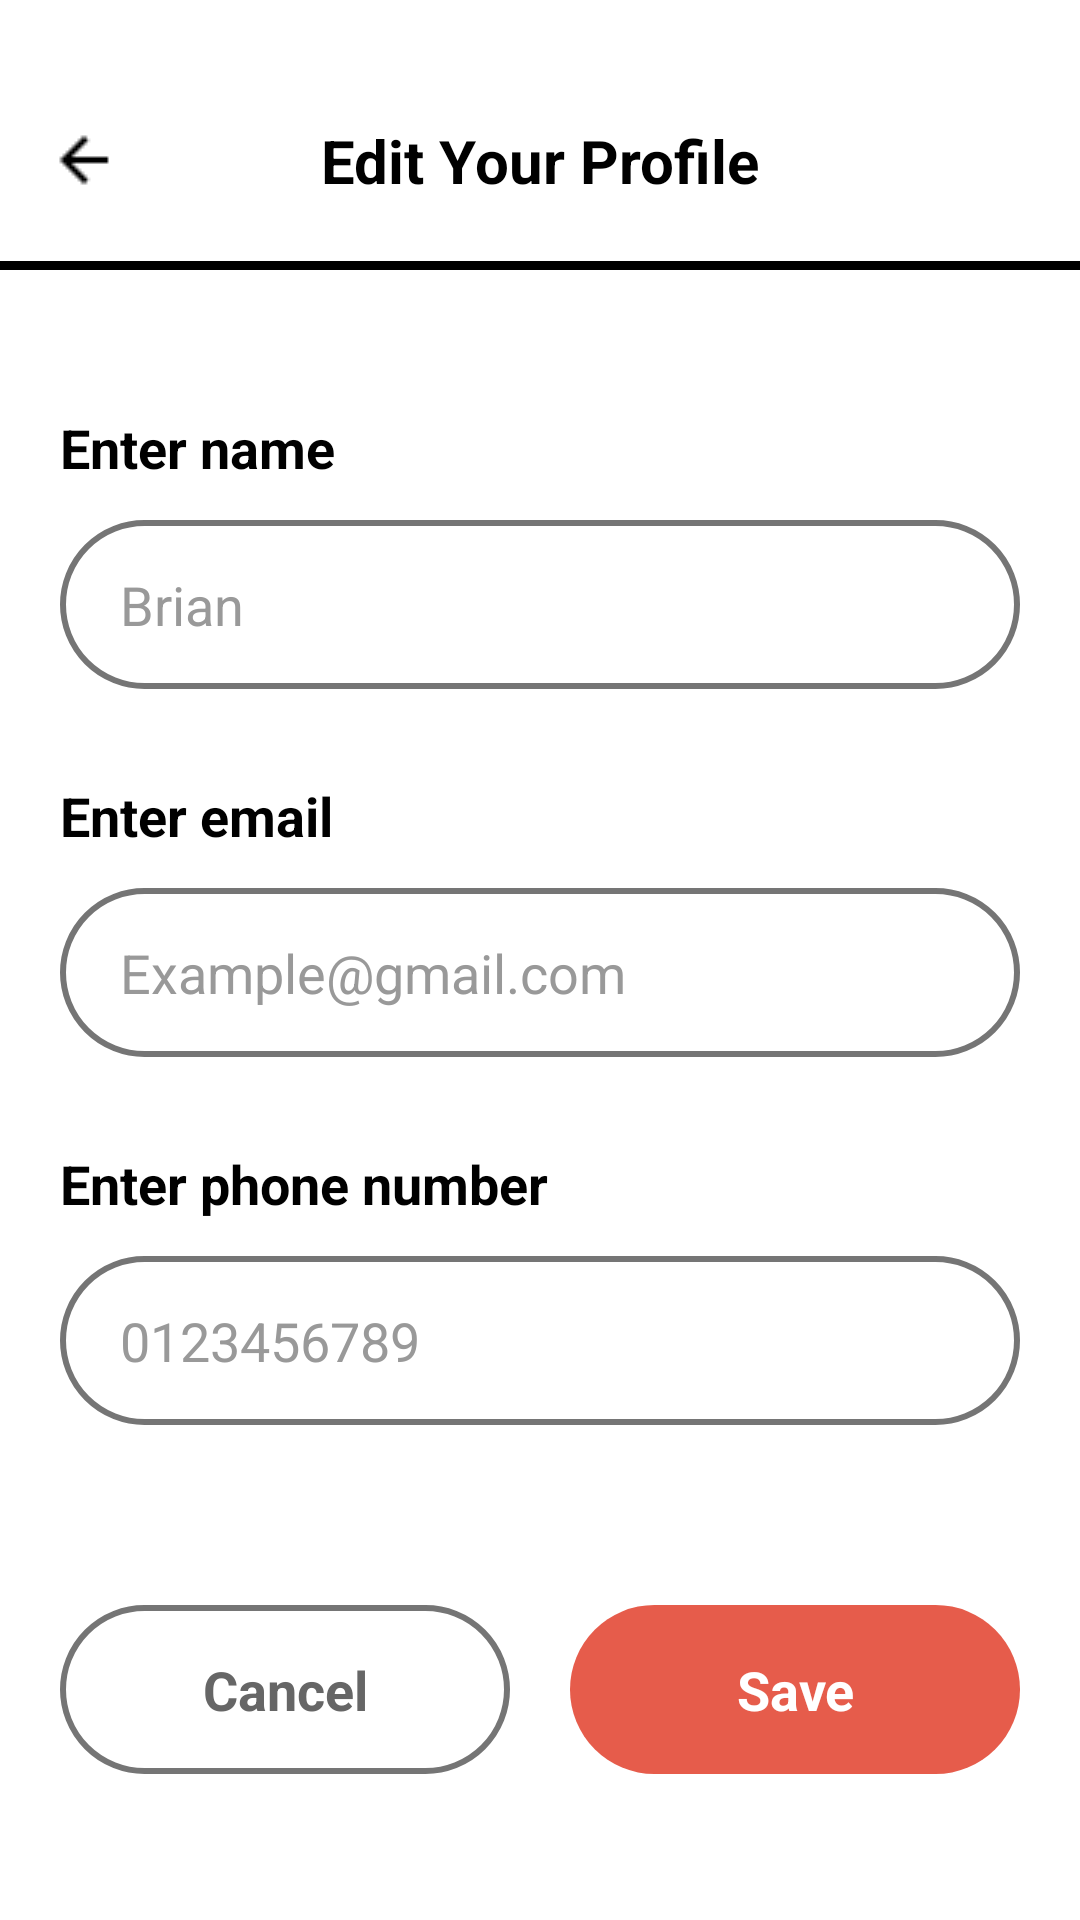

This screen was rendered from an Android layout file. Write that file and the resources it references.
<!-- AndroidManifest.xml: application theme Theme.MyReadBookApplication -->
<!-- res/layout/activity_edit_profile.xml -->
<?xml version="1.0" encoding="utf-8"?>
<LinearLayout
    xmlns:android="http://schemas.android.com/apk/res/android"
    xmlns:tools="http://schemas.android.com/tools"
    android:background="#FFFFFF"
    android:orientation="vertical"
    android:layout_width="match_parent"
    android:layout_height="match_parent">

    
    <LinearLayout
        android:id="@+id/header_layout"
        android:layout_width="match_parent"
        android:layout_height="wrap_content"
        android:background="@color/white"
        android:paddingTop="@dimen/Padding_header"
        android:layout_marginBottom="27dp"
        android:orientation="vertical">

        
        <RelativeLayout
            android:id="@+id/header_content"
            android:layout_width="match_parent"
            android:layout_height="wrap_content"
            android:layout_marginBottom="20dp"
            android:paddingHorizontal="16dp">

            
            <ImageView
                android:id="@+id/iv_back"
                android:layout_width="24dp"
                android:layout_height="24dp"
                android:layout_alignParentStart="true"
                android:layout_centerVertical="true"
                android:src="@drawable/icon_back"
                android:scaleType="fitXY"
                android:background="?attr/selectableItemBackgroundBorderless"
                android:clickable="true"
                android:focusable="true"
                android:contentDescription="Back" />

            
            <TextView
                android:layout_width="wrap_content"
                android:layout_height="wrap_content"
                android:layout_centerInParent="true"
                android:text="Edit Your Profile"
                android:textColor="@color/black"
                android:textSize="@dimen/text_size_title"
                android:textStyle="bold" />

        </RelativeLayout>
        
        <LinearLayout
            android:id="@+id/divider_line"
            android:layout_width="match_parent"
            android:layout_height="3dp"
            android:background="@color/black"
            android:orientation="vertical" />

    </LinearLayout>

    
    <ProgressBar
        android:id="@+id/progress_bar"
        android:layout_width="wrap_content"
        android:layout_height="wrap_content"
        android:layout_gravity="center"
        android:layout_marginTop="20dp"
        android:visibility="gone" />

    
    <ScrollView
        android:layout_width="match_parent"
        android:layout_height="wrap_content"
        android:paddingHorizontal="20dp">

        <LinearLayout
            android:layout_width="match_parent"
            android:layout_height="wrap_content"
            android:orientation="vertical"
            android:paddingTop="20dp">

            
            <LinearLayout
                android:layout_width="match_parent"
                android:layout_height="wrap_content"
                android:layout_marginBottom="30dp"
                android:orientation="vertical">

                <TextView
                    android:layout_width="wrap_content"
                    android:layout_height="wrap_content"
                    android:layout_marginBottom="12dp"
                    android:text="Enter name"
                    android:textColor="#000000"
                    android:textSize="@dimen/text_size_body"
                    android:textStyle="bold" />

                <EditText
                    android:id="@+id/et_name"
                    android:layout_width="match_parent"
                    android:layout_height="wrap_content"
                    android:hint="Brian"
                    android:inputType="textPersonName"
                    android:background="@drawable/edittext_background"
                    android:paddingVertical="16dp"
                    android:paddingHorizontal="20dp"
                    android:textColor="#000000"
                    android:textSize="@dimen/text_size_body"
                    android:textColorHint="#999999" />

            </LinearLayout>

            
            <LinearLayout
                android:layout_width="match_parent"
                android:layout_height="wrap_content"
                android:layout_marginBottom="30dp"
                android:orientation="vertical">

                <TextView
                    android:layout_width="wrap_content"
                    android:layout_height="wrap_content"
                    android:layout_marginBottom="12dp"
                    android:text="Enter email"
                    android:textColor="#000000"
                    android:textSize="@dimen/text_size_body"
                    android:textStyle="bold" />

                <EditText
                    android:id="@+id/et_email"
                    android:layout_width="match_parent"
                    android:layout_height="wrap_content"
                    android:hint="Example@gmail.com"
                    android:inputType="textEmailAddress"
                    android:background="@drawable/edittext_background"
                    android:paddingVertical="16dp"
                    android:paddingHorizontal="20dp"
                    android:textColor="#000000"
                    android:textSize="@dimen/text_size_body"
                    android:textColorHint="#999999" />

            </LinearLayout>

            
            <LinearLayout
                android:layout_width="match_parent"
                android:layout_height="wrap_content"
                android:layout_marginBottom="60dp"
                android:orientation="vertical">

                <TextView
                    android:layout_width="wrap_content"
                    android:layout_height="wrap_content"
                    android:layout_marginBottom="12dp"
                    android:text="Enter phone number"
                    android:textColor="#000000"
                    android:textSize="@dimen/text_size_body"
                    android:textStyle="bold" />

                <EditText
                    android:id="@+id/et_phone"
                    android:layout_width="match_parent"
                    android:layout_height="wrap_content"
                    android:hint="0123456789"
                    android:inputType="phone"
                    android:background="@drawable/edittext_background"
                    android:paddingVertical="16dp"
                    android:paddingHorizontal="20dp"
                    android:textColor="#000000"
                    android:textSize="@dimen/text_size_body"
                    android:textColorHint="#999999" />

            </LinearLayout>

        </LinearLayout>

    </ScrollView>

    
    <LinearLayout
        android:layout_width="match_parent"
        android:layout_height="wrap_content"
        android:orientation="horizontal"
        android:paddingHorizontal="20dp"
        android:paddingBottom="30dp"
        android:gravity="center">

        
        <TextView
            android:id="@+id/btn_cancel"
            android:layout_width="0dp"
            android:layout_height="wrap_content"
            android:layout_weight="1"
            android:layout_marginEnd="10dp"
            android:background="@drawable/edittext_background"
            android:gravity="center"
            android:paddingVertical="16dp"
            android:text="Cancel"
            android:textColor="#666666"
            android:textSize="@dimen/text_size_body"
            android:textStyle="bold"
            android:clickable="true"
            android:focusable="true" />

        
        <TextView
            android:id="@+id/btn_save"
            android:layout_width="0dp"
            android:layout_height="wrap_content"
            android:layout_weight="1"
            android:layout_marginStart="10dp"
            android:background="@drawable/rounded_button"
            android:gravity="center"
            android:paddingVertical="16dp"
            android:text="Save"
            android:textColor="#FFFFFF"
            android:textSize="@dimen/text_size_body"
            android:textStyle="bold"
            android:clickable="true"
            android:focusable="true" />

    </LinearLayout>

</LinearLayout>
<!-- resources referenced by this layout -->
<resources>
  <color name="black">#FF000000</color>
  <color name="white">#FFFFFF</color>
  <dimen name="Padding_header">40dp</dimen>
  <dimen name="text_size_body">18sp</dimen>
  <dimen name="text_size_title">20sp</dimen>
  <!-- drawable edittext_background (drawable) -->
  <?xml version="1.0" encoding="utf-8"?>
  <shape xmlns:android="http://schemas.android.com/apk/res/android"
      android:shape="rectangle">
  
      
      <corners android:radius="30dp" />
  
      
      <solid android:color="@color/white" />
  
      
      <stroke
          android:width="2dp"
          android:color="@color/gray" /> 
  </shape>
  <!-- drawable icon_back: png bitmap (drawable, 252 bytes) -->
  <!-- drawable rounded_button (drawable) -->
  <shape xmlns:android="http://schemas.android.com/apk/res/android"
      android:shape="rectangle">
  
      
      <solid android:color="@color/ping" />
  
      
      <corners android:radius="50dp" />
  
      
      <padding
          android:left="16dp"
          android:top="12dp"
          android:right="16dp"
          android:bottom="12dp" />
  </shape>
  <style name="Theme.MyReadBookApplication" parent="Base.Theme.MyReadBookApplication" />
  <color name="gray">#757575</color>
  <color name="ping">#FFE65C4B</color>
  <style name="Base.Theme.MyReadBookApplication" parent="Theme.Material3.DayNight.NoActionBar">
          
          
      </style>
</resources>
